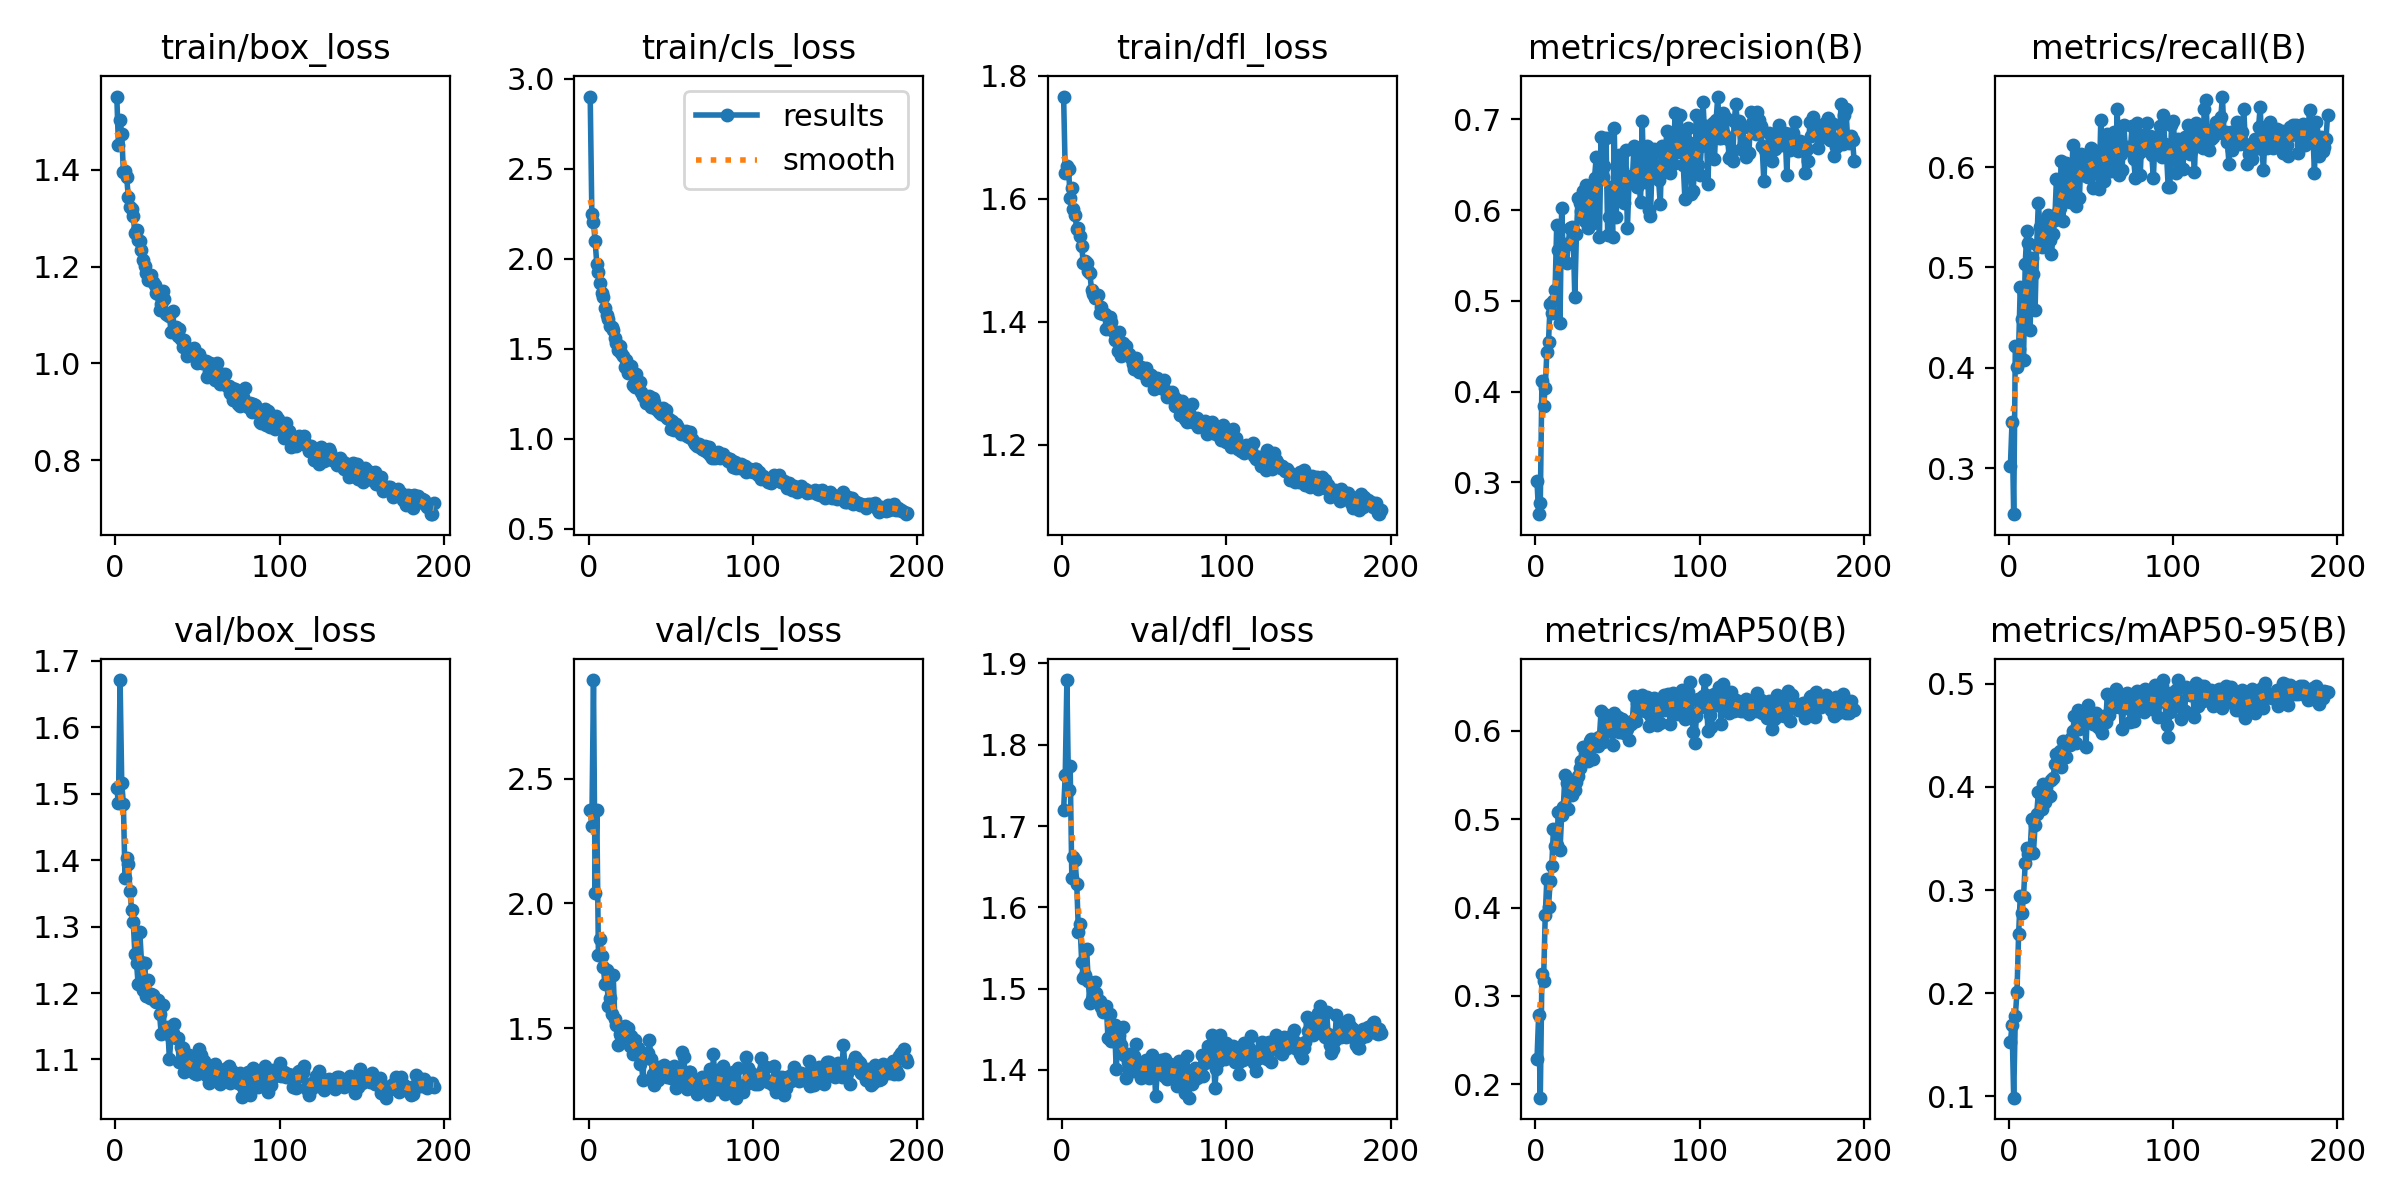

The file beside this chart, header and first rows:
epoch, time, train/box_loss, train/cls_loss, train/dfl_loss, metrics/precision(B), metrics/recall(B), metrics/mAP50(B), metrics/mAP50-95(B), val/box_loss, val/cls_loss, val/dfl_loss, lr/pg0, lr/pg1, lr/pg2
1, 26.7, 1.552, 2.9, 1.767, 0.301, 0.3023, 0.2283, 0.1529, 1.508, 2.373, 1.719, 0.0003297, 0.0003297, 0.0003297
2, 49.85, 1.451, 2.247, 1.643, 0.2649, 0.3464, 0.2782, 0.1691, 1.486, 2.311, 1.763, 0.0006609, 0.0006609, 0.0006609
3, 75.96, 1.503, 2.202, 1.654, 0.2769, 0.2542, 0.185, 0.09876, 1.671, 2.896, 1.88, 0.0009898, 0.0009898, 0.0009898
4, 100.8, 1.474, 2.096, 1.649, 0.4117, 0.4214, 0.325, 0.178, 1.516, 2.042, 1.744, 0.0009901, 0.0009901, 0.0009901
5, 127.4, 1.396, 1.972, 1.602, 0.3843, 0.4012, 0.3175, 0.201, 1.485, 2.377, 1.774, 0.0009868, 0.0009868, 0.0009868
6, 153.5, 1.398, 1.923, 1.617, 0.4035, 0.4189, 0.391, 0.2573, 1.373, 1.795, 1.637, 0.0009835, 0.0009835, 0.0009835
7, 178.4, 1.386, 1.866, 1.584, 0.4436, 0.481, 0.4326, 0.2942, 1.403, 1.855, 1.662, 0.0009802, 0.0009802, 0.0009802
8, 203.9, 1.343, 1.806, 1.573, 0.4547, 0.4482, 0.4008, 0.2782, 1.394, 1.791, 1.658, 0.0009769, 0.0009769, 0.0009769
9, 228.1, 1.324, 1.789, 1.551, 0.4967, 0.4076, 0.4295, 0.2937, 1.353, 1.744, 1.629, 0.0009736, 0.0009736, 0.0009736
10, 252.5, 1.319, 1.727, 1.553, 0.4868, 0.5031, 0.4475, 0.326, 1.325, 1.676, 1.57, 0.0009703, 0.0009703, 0.0009703
11, 278.3, 1.305, 1.688, 1.54, 0.5, 0.5359, 0.4889, 0.3411, 1.307, 1.735, 1.579, 0.000967, 0.000967, 0.000967
12, 303, 1.269, 1.665, 1.523, 0.5116, 0.5246, 0.4701, 0.3346, 1.259, 1.587, 1.533, 0.0009637, 0.0009637, 0.0009637
13, 327.7, 1.276, 1.627, 1.496, 0.5837, 0.438, 0.4707, 0.338, 1.245, 1.62, 1.514, 0.0009604, 0.0009604, 0.0009604
14, 352.5, 1.255, 1.622, 1.498, 0.5563, 0.5096, 0.5082, 0.3685, 1.213, 1.555, 1.517, 0.0009571, 0.0009571, 0.0009571
15, 377.8, 1.253, 1.603, 1.495, 0.4757, 0.4936, 0.4648, 0.3355, 1.292, 1.711, 1.549, 0.0009538, 0.0009538, 0.0009538
16, 401.2, 1.234, 1.561, 1.483, 0.6026, 0.4574, 0.5047, 0.3627, 1.247, 1.535, 1.509, 0.0009505, 0.0009505, 0.0009505
17, 425.9, 1.214, 1.534, 1.479, 0.5453, 0.5224, 0.5134, 0.3735, 1.204, 1.513, 1.482, 0.0009472, 0.0009472, 0.0009472
18, 451.6, 1.202, 1.492, 1.451, 0.5626, 0.5642, 0.5496, 0.3946, 1.245, 1.433, 1.488, 0.0009439, 0.0009439, 0.0009439
19, 477.5, 1.187, 1.516, 1.445, 0.5417, 0.5401, 0.5409, 0.3939, 1.195, 1.475, 1.493, 0.0009406, 0.0009406, 0.0009406
20, 500.6, 1.173, 1.474, 1.438, 0.5621, 0.5204, 0.5118, 0.379, 1.22, 1.469, 1.508, 0.0009373, 0.0009373, 0.0009373
21, 525.1, 1.178, 1.462, 1.441, 0.5806, 0.5216, 0.5395, 0.4033, 1.193, 1.504, 1.495, 0.000934, 0.000934, 0.000934
22, 551.5, 1.184, 1.401, 1.443, 0.5816, 0.5363, 0.5277, 0.3856, 1.199, 1.509, 1.486, 0.0009307, 0.0009307, 0.0009307
23, 575.6, 1.168, 1.437, 1.415, 0.5759, 0.5482, 0.5406, 0.3935, 1.197, 1.465, 1.485, 0.0009274, 0.0009274, 0.0009274
24, 598.9, 1.162, 1.364, 1.424, 0.5037, 0.552, 0.5325, 0.3923, 1.188, 1.498, 1.477, 0.0009241, 0.0009241, 0.0009241
25, 623.5, 1.146, 1.372, 1.412, 0.5741, 0.5279, 0.5418, 0.3915, 1.187, 1.429, 1.472, 0.0009208, 0.0009208, 0.0009208
26, 648.3, 1.144, 1.401, 1.414, 0.6136, 0.5136, 0.5486, 0.4068, 1.189, 1.469, 1.472, 0.0009175, 0.0009175, 0.0009175
27, 674, 1.111, 1.301, 1.389, 0.6078, 0.5335, 0.5582, 0.4089, 1.169, 1.396, 1.479, 0.0009142, 0.0009142, 0.0009142
28, 699.4, 1.123, 1.289, 1.392, 0.599, 0.5472, 0.5655, 0.4226, 1.139, 1.454, 1.439, 0.0009109, 0.0009109, 0.0009109
29, 725.4, 1.15, 1.361, 1.408, 0.6205, 0.5878, 0.5813, 0.4319, 1.182, 1.421, 1.469, 0.0009076, 0.0009076, 0.0009076
30, 751.1, 1.133, 1.312, 1.401, 0.5879, 0.5555, 0.5742, 0.4222, 1.143, 1.42, 1.436, 0.0009043, 0.0009043, 0.0009043
31, 775.7, 1.102, 1.315, 1.385, 0.6272, 0.5591, 0.5789, 0.4351, 1.146, 1.356, 1.445, 0.000901, 0.000901, 0.000901
32, 801.4, 1.099, 1.261, 1.371, 0.5804, 0.6058, 0.5658, 0.4191, 1.148, 1.387, 1.455, 0.0008977, 0.0008977, 0.0008977
33, 825.1, 1.099, 1.24, 1.372, 0.6249, 0.5462, 0.5884, 0.4445, 1.1, 1.292, 1.401, 0.0008944, 0.0008944, 0.0008944
34, 850.9, 1.066, 1.233, 1.353, 0.5914, 0.5916, 0.5902, 0.4415, 1.134, 1.397, 1.432, 0.0008911, 0.0008911, 0.0008911
35, 875.5, 1.108, 1.199, 1.384, 0.5862, 0.6038, 0.5678, 0.4288, 1.14, 1.396, 1.443, 0.0008878, 0.0008878, 0.0008878
36, 899.5, 1.066, 1.211, 1.344, 0.6352, 0.5659, 0.5909, 0.4415, 1.154, 1.4, 1.43, 0.0008845, 0.0008845, 0.0008845
37, 923.5, 1.076, 1.24, 1.366, 0.6579, 0.5648, 0.5875, 0.4402, 1.132, 1.452, 1.453, 0.0008812, 0.0008812, 0.0008812
38, 948.1, 1.057, 1.178, 1.352, 0.6326, 0.5732, 0.5828, 0.4474, 1.133, 1.374, 1.418, 0.0008779, 0.0008779, 0.0008779
39, 973.9, 1.071, 1.227, 1.361, 0.5704, 0.6219, 0.593, 0.4538, 1.096, 1.316, 1.39, 0.0008746, 0.0008746, 0.0008746
40, 999.1, 1.051, 1.206, 1.347, 0.68, 0.5696, 0.6228, 0.469, 1.119, 1.272, 1.409, 0.0008713, 0.0008713, 0.0008713
41, 1024, 1.035, 1.162, 1.348, 0.6365, 0.5614, 0.5871, 0.4429, 1.117, 1.332, 1.42, 0.000868, 0.000868, 0.000868
42, 1049, 1.048, 1.168, 1.341, 0.6491, 0.6072, 0.6188, 0.4745, 1.082, 1.292, 1.401, 0.0008647, 0.0008647, 0.0008647
43, 1075, 1.032, 1.147, 1.331, 0.6795, 0.5688, 0.6062, 0.4565, 1.089, 1.342, 1.399, 0.0008614, 0.0008614, 0.0008614
44, 1100, 1.015, 1.138, 1.323, 0.573, 0.6131, 0.5995, 0.4594, 1.091, 1.334, 1.418, 0.0008581, 0.0008581, 0.0008581
45, 1124, 1.028, 1.17, 1.341, 0.5922, 0.6109, 0.6112, 0.4647, 1.106, 1.321, 1.432, 0.0008548, 0.0008548, 0.0008548
46, 1148, 1.026, 1.13, 1.329, 0.6253, 0.6047, 0.6119, 0.4668, 1.096, 1.35, 1.404, 0.0008515, 0.0008515, 0.0008515
47, 1173, 1.029, 1.158, 1.319, 0.5708, 0.5916, 0.5842, 0.4388, 1.087, 1.339, 1.401, 0.0008482, 0.0008482, 0.0008482
48, 1197, 1.031, 1.117, 1.326, 0.6901, 0.5897, 0.6201, 0.4795, 1.08, 1.303, 1.39, 0.0008449, 0.0008449, 0.0008449
49, 1223, 1.016, 1.109, 1.318, 0.5924, 0.6082, 0.6073, 0.4692, 1.078, 1.336, 1.396, 0.0008416, 0.0008416, 0.0008416
50, 1249, 1, 1.056, 1.315, 0.6178, 0.6187, 0.6154, 0.4702, 1.077, 1.298, 1.395, 0.0008383, 0.0008383, 0.0008383
51, 1274, 1.02, 1.099, 1.325, 0.6611, 0.5789, 0.5983, 0.461, 1.115, 1.339, 1.412, 0.000835, 0.000835, 0.000835
52, 1299, 1.01, 1.046, 1.305, 0.6515, 0.6064, 0.6071, 0.465, 1.106, 1.349, 1.406, 0.0008317, 0.0008317, 0.0008317
53, 1323, 1.001, 1.081, 1.315, 0.645, 0.6164, 0.6134, 0.4719, 1.093, 1.258, 1.39, 0.0008284, 0.0008284, 0.0008284
54, 1348, 1.006, 1.07, 1.313, 0.6082, 0.6115, 0.597, 0.4581, 1.098, 1.331, 1.412, 0.0008251, 0.0008251, 0.0008251
55, 1373, 1.004, 1.055, 1.305, 0.6665, 0.5785, 0.6091, 0.4688, 1.077, 1.296, 1.418, 0.0008218, 0.0008218, 0.0008218
56, 1396, 0.9711, 1.025, 1.291, 0.5797, 0.6468, 0.6021, 0.4552, 1.084, 1.311, 1.411, 0.0008185, 0.0008185, 0.0008185
57, 1421, 0.9833, 1.036, 1.295, 0.6307, 0.597, 0.59, 0.4524, 1.064, 1.404, 1.367, 0.0008152, 0.0008152, 0.0008152
58, 1446, 1.001, 1.034, 1.309, 0.6379, 0.5862, 0.608, 0.4689, 1.081, 1.384, 1.397, 0.0008119, 0.0008119, 0.0008119
59, 1470, 0.9773, 1.044, 1.294, 0.6332, 0.6115, 0.6114, 0.4633, 1.082, 1.286, 1.399, 0.0008086, 0.0008086, 0.0008086
60, 1493, 0.9852, 1.014, 1.292, 0.6709, 0.6334, 0.6389, 0.4899, 1.09, 1.257, 1.412, 0.0008053, 0.0008053, 0.0008053
... 134 more rows
